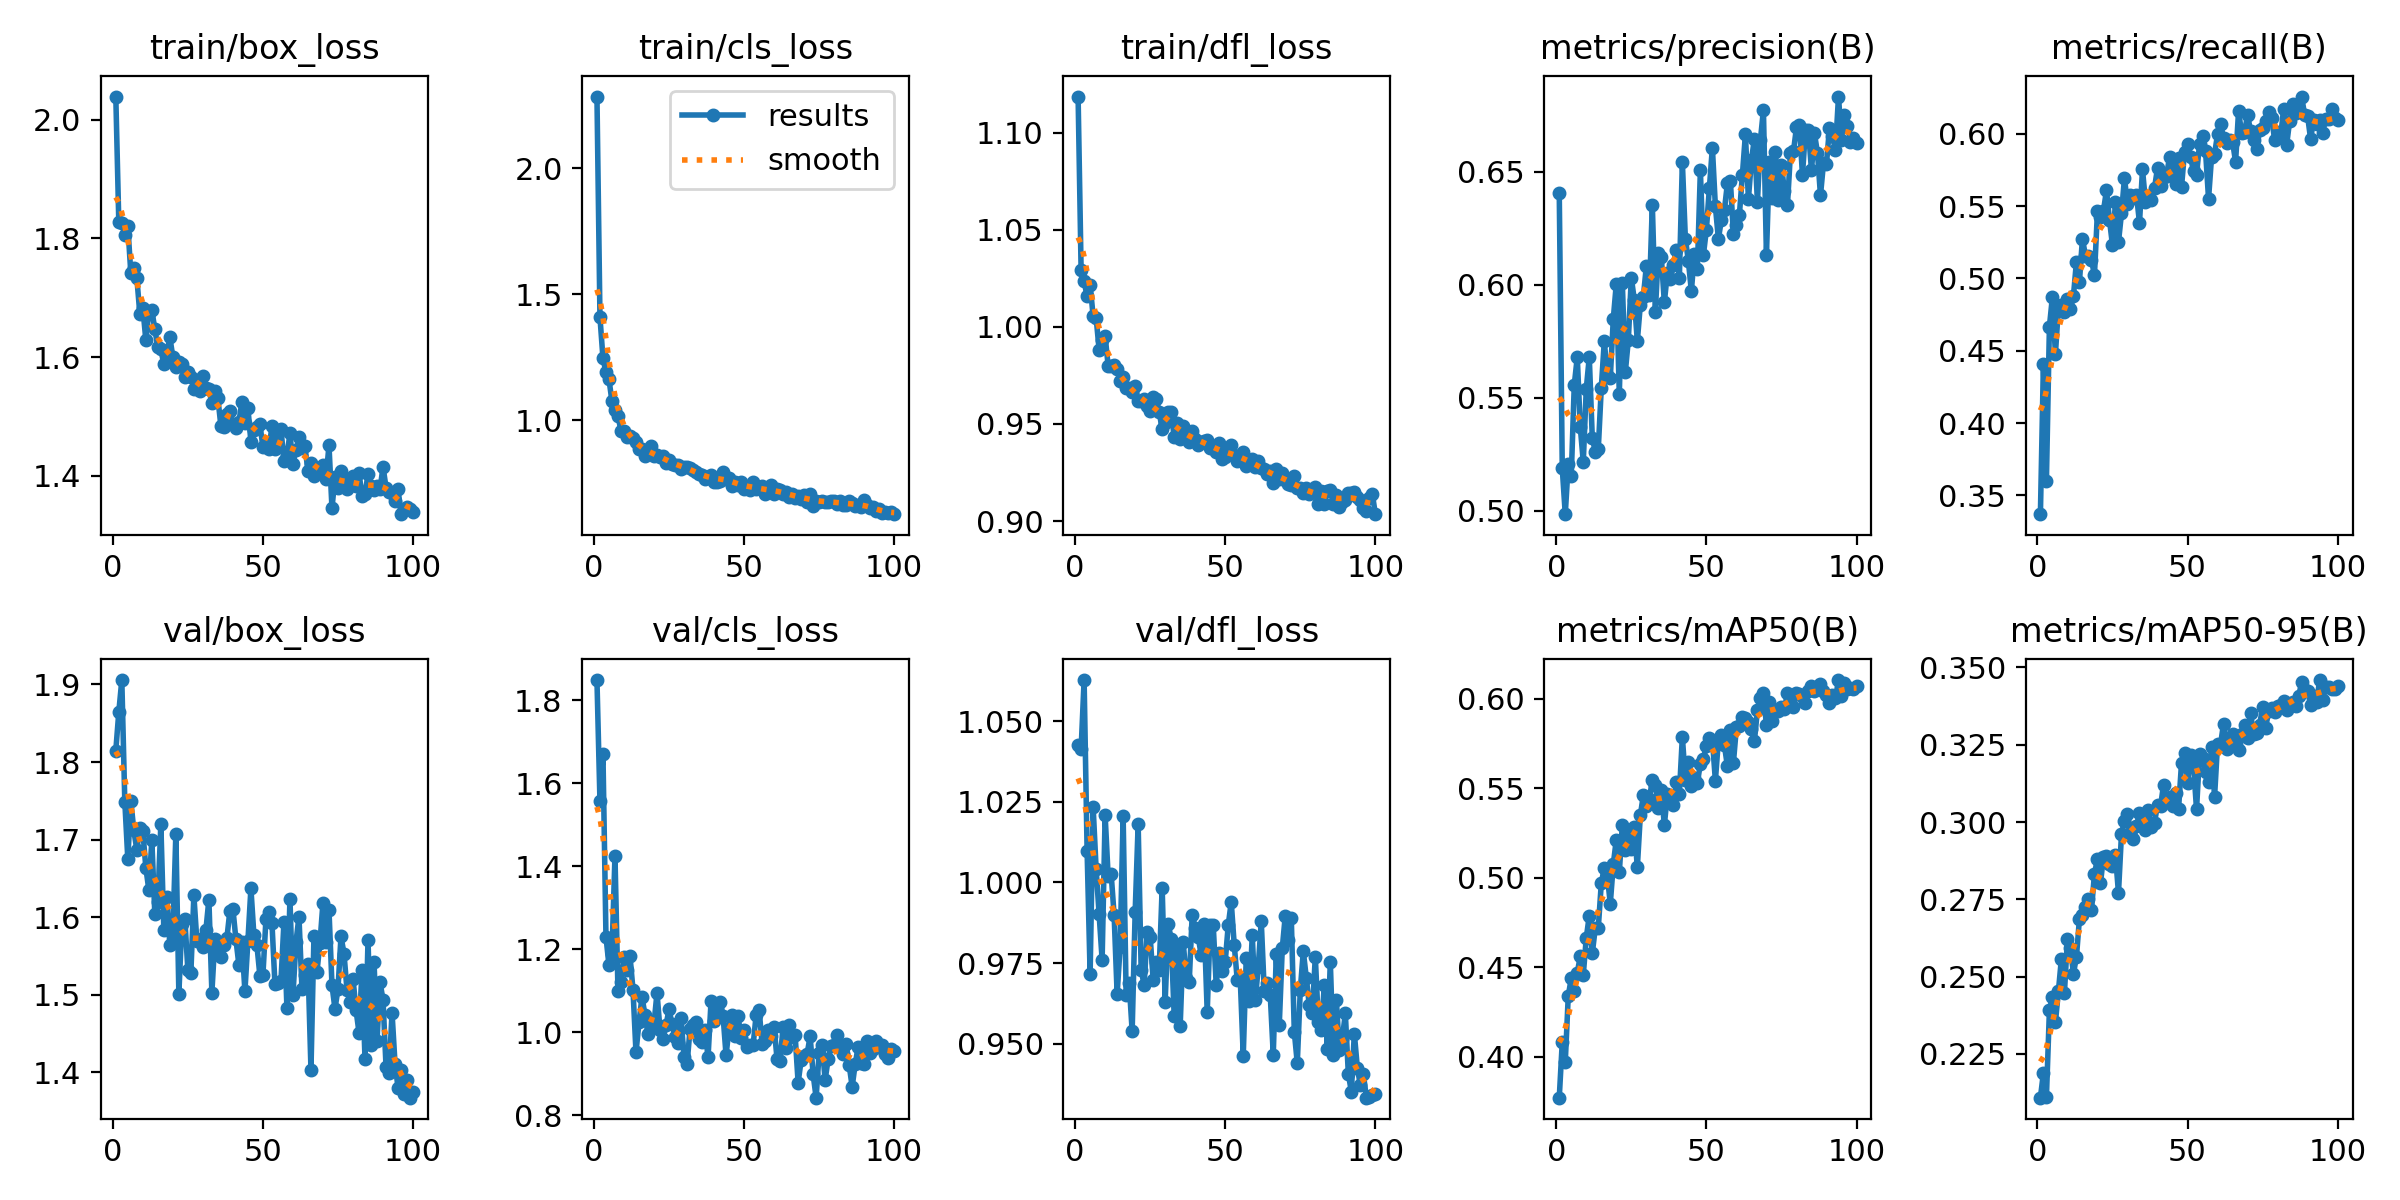

Values plotted in this chart, from the file beside it:
epoch, time, train/box_loss, train/cls_loss, train/dfl_loss, metrics/precision(B), metrics/recall(B), metrics/mAP50(B), metrics/mAP50-95(B), val/box_loss, val/cls_loss, val/dfl_loss, lr/pg0, lr/pg1, lr/pg2
1, 34.35, 2.039, 2.285, 1.119, 0.6407, 0.3371, 0.377, 0.2109, 1.815, 1.849, 1.042, 0.0004727, 0.0004727, 0.0004727
2, 53.61, 1.827, 1.409, 1.029, 0.5188, 0.4411, 0.4079, 0.2189, 1.865, 1.556, 1.041, 0.0009396, 0.0009396, 0.0009396
3, 211.7, 1.826, 1.246, 1.023, 0.4985, 0.3603, 0.3969, 0.2109, 1.906, 1.67, 1.063, 0.001397, 0.001397, 0.001397
4, 230.9, 1.806, 1.191, 1.016, 0.5208, 0.4667, 0.4339, 0.2391, 1.749, 1.23, 1.01, 0.001387, 0.001387, 0.001387
5, 255.1, 1.821, 1.163, 1.022, 0.5155, 0.4873, 0.4437, 0.2434, 1.675, 1.161, 0.9716, 0.001372, 0.001372, 0.001372
6, 272.2, 1.742, 1.075, 1.006, 0.5557, 0.4479, 0.4367, 0.2352, 1.75, 1.189, 1.024, 0.001358, 0.001358, 0.001358
7, 292.5, 1.75, 1.042, 1.005, 0.568, 0.48, 0.4469, 0.2454, 1.712, 1.425, 1.004, 0.001344, 0.001344, 0.001344
8, 308.2, 1.734, 1.017, 0.9882, 0.5371, 0.4816, 0.4559, 0.2558, 1.687, 1.1, 0.9901, 0.00133, 0.00133, 0.00133
9, 323.2, 1.673, 0.9579, 0.9931, 0.5215, 0.4765, 0.4456, 0.2448, 1.715, 1.122, 0.9761, 0.001316, 0.001316, 0.001316
10, 338.1, 1.683, 0.9591, 0.9953, 0.554, 0.4858, 0.4663, 0.2622, 1.711, 1.18, 1.021, 0.001302, 0.001302, 0.001302
11, 352.9, 1.629, 0.932, 0.9801, 0.568, 0.4787, 0.4788, 0.2592, 1.664, 1.15, 1.002, 0.001288, 0.001288, 0.001288
12, 368.3, 1.675, 0.9375, 0.9798, 0.5322, 0.4878, 0.4576, 0.2509, 1.635, 1.184, 1.003, 0.001273, 0.001273, 0.001273
13, 387.6, 1.68, 0.9296, 0.9803, 0.5261, 0.5116, 0.4718, 0.2564, 1.699, 1.103, 0.9898, 0.001259, 0.001259, 0.001259
14, 406.5, 1.647, 0.9128, 0.9781, 0.5274, 0.4978, 0.4719, 0.2687, 1.604, 0.9515, 0.9654, 0.001245, 0.001245, 0.001245
15, 424.2, 1.616, 0.8843, 0.972, 0.5544, 0.5275, 0.4967, 0.27, 1.62, 1.024, 0.9801, 0.001231, 0.001231, 0.001231
16, 442.2, 1.613, 0.885, 0.9741, 0.575, 0.5157, 0.5055, 0.2726, 1.72, 1.086, 1.02, 0.001217, 0.001217, 0.001217
17, 465.3, 1.588, 0.857, 0.9683, 0.56, 0.5157, 0.501, 0.2751, 1.584, 1.041, 0.9651, 0.001203, 0.001203, 0.001203
18, 480.9, 1.604, 0.872, 0.9685, 0.5588, 0.5131, 0.4854, 0.2714, 1.627, 0.9966, 0.9689, 0.001189, 0.001189, 0.001189
19, 497.9, 1.634, 0.8977, 0.9666, 0.5849, 0.5022, 0.5074, 0.2833, 1.564, 1.016, 0.9539, 0.001174, 0.001174, 0.001174
20, 567.4, 1.6, 0.8584, 0.9697, 0.6004, 0.5464, 0.5212, 0.288, 1.578, 1.021, 0.9907, 0.00116, 0.00116, 0.00116
21, 587.2, 1.584, 0.8615, 0.962, 0.5516, 0.5425, 0.5029, 0.2802, 1.707, 1.095, 1.018, 0.001146, 0.001146, 0.001146
22, 604.7, 1.592, 0.8541, 0.9619, 0.6009, 0.5468, 0.5292, 0.2888, 1.501, 1.006, 0.9727, 0.001132, 0.001132, 0.001132
23, 621.5, 1.588, 0.8587, 0.9626, 0.5613, 0.5609, 0.5154, 0.2889, 1.592, 0.9838, 0.9683, 0.001118, 0.001118, 0.001118
24, 638.1, 1.566, 0.8315, 0.9593, 0.5755, 0.5406, 0.5244, 0.2865, 1.597, 1.017, 0.9847, 0.001104, 0.001104, 0.001104
25, 660, 1.575, 0.8432, 0.9566, 0.6031, 0.5231, 0.5157, 0.2858, 1.532, 1.055, 0.983, 0.001089, 0.001089, 0.001089
26, 678.1, 1.566, 0.8244, 0.9637, 0.5933, 0.5528, 0.5282, 0.2894, 1.528, 1.021, 0.9699, 0.001075, 0.001075, 0.001075
27, 698.6, 1.547, 0.8226, 0.963, 0.5751, 0.5251, 0.5056, 0.2771, 1.628, 0.9895, 0.9754, 0.001061, 0.001061, 0.001061
28, 715.6, 1.562, 0.8237, 0.9563, 0.5911, 0.5449, 0.5348, 0.2961, 1.569, 0.973, 0.9729, 0.001047, 0.001047, 0.001047
29, 737.1, 1.544, 0.8073, 0.9472, 0.5946, 0.5694, 0.5458, 0.3004, 1.572, 1.034, 0.9984, 0.001033, 0.001033, 0.001033
30, 767.8, 1.569, 0.8157, 0.9507, 0.6081, 0.5513, 0.5397, 0.3026, 1.561, 0.9398, 0.9631, 0.001019, 0.001019, 0.001019
31, 784.7, 1.548, 0.8155, 0.9561, 0.5953, 0.5578, 0.544, 0.2965, 1.583, 0.923, 0.9871, 0.001005, 0.001005, 0.001005
32, 802.1, 1.546, 0.8094, 0.9562, 0.6354, 0.5554, 0.5543, 0.2946, 1.623, 1.007, 0.9826, 0.0009904, 0.0009904, 0.0009904
33, 819.1, 1.523, 0.8008, 0.9432, 0.588, 0.558, 0.5518, 0.2986, 1.503, 1.017, 0.9585, 0.0009763, 0.0009763, 0.0009763
34, 836.3, 1.542, 0.7923, 0.9504, 0.6143, 0.5384, 0.539, 0.3029, 1.572, 1.025, 0.9791, 0.0009621, 0.0009621, 0.0009621
35, 1006, 1.531, 0.7853, 0.9423, 0.6121, 0.5754, 0.5487, 0.3011, 1.553, 0.9833, 0.9556, 0.000948, 0.000948, 0.000948
36, 1025, 1.484, 0.7819, 0.9487, 0.5922, 0.5528, 0.5292, 0.2975, 1.549, 0.9758, 0.9816, 0.0009339, 0.0009339, 0.0009339
37, 1042, 1.482, 0.7648, 0.9435, 0.6051, 0.5563, 0.5464, 0.304, 1.564, 1.006, 0.9704, 0.0009197, 0.0009197, 0.0009197
38, 1060, 1.504, 0.7749, 0.9408, 0.6027, 0.5546, 0.5453, 0.2983, 1.573, 0.9394, 0.9691, 0.0009056, 0.0009056, 0.0009056
39, 1082, 1.509, 0.782, 0.9463, 0.6086, 0.5626, 0.5403, 0.2998, 1.608, 1.075, 0.99, 0.0008914, 0.0008914, 0.0008914
40, 1100, 1.488, 0.7565, 0.9423, 0.6155, 0.5763, 0.5535, 0.3055, 1.611, 1.028, 0.9859, 0.0008773, 0.0008773, 0.0008773
41, 1117, 1.481, 0.7558, 0.9391, 0.6029, 0.5636, 0.5468, 0.3051, 1.571, 1.056, 0.9832, 0.0008631, 0.0008631, 0.0008631
42, 1134, 1.491, 0.7588, 0.9406, 0.6543, 0.5699, 0.5786, 0.3119, 1.538, 1.072, 0.9774, 0.000849, 0.000849, 0.000849
43, 1151, 1.525, 0.7944, 0.941, 0.6204, 0.5711, 0.5544, 0.3064, 1.568, 1.04, 0.987, 0.0008348, 0.0008348, 0.0008348
44, 1174, 1.49, 0.7647, 0.9419, 0.6106, 0.5838, 0.5645, 0.3081, 1.504, 0.9446, 0.9597, 0.0008207, 0.0008207, 0.0008207
45, 1213, 1.514, 0.7694, 0.9377, 0.5972, 0.5756, 0.5513, 0.3053, 1.569, 1.01, 0.9868, 0.0008065, 0.0008065, 0.0008065
46, 1234, 1.458, 0.7402, 0.9383, 0.6136, 0.5655, 0.5555, 0.3094, 1.637, 1.042, 0.9868, 0.0007924, 0.0007924, 0.0007924
47, 1265, 1.478, 0.7538, 0.9355, 0.607, 0.5833, 0.5528, 0.3041, 1.576, 0.992, 0.9681, 0.0007782, 0.0007782, 0.0007782
48, 1291, 1.483, 0.7436, 0.9403, 0.6506, 0.5633, 0.5636, 0.3191, 1.564, 1.039, 0.9782, 0.0007641, 0.0007641, 0.0007641
49, 1315, 1.487, 0.755, 0.9318, 0.6131, 0.5878, 0.5661, 0.3223, 1.524, 0.9858, 0.9727, 0.0007499, 0.0007499, 0.0007499
50, 1333, 1.448, 0.727, 0.9332, 0.6243, 0.5932, 0.5734, 0.3126, 1.526, 1.006, 0.9755, 0.0007358, 0.0007358, 0.0007358
51, 1359, 1.452, 0.7297, 0.9358, 0.6428, 0.5839, 0.5778, 0.3217, 1.597, 0.9633, 0.9867, 0.0007216, 0.0007216, 0.0007216
52, 1378, 1.445, 0.7246, 0.9392, 0.6607, 0.5744, 0.5771, 0.3182, 1.607, 0.9691, 0.994, 0.0007075, 0.0007075, 0.0007075
53, 1397, 1.483, 0.7565, 0.934, 0.6346, 0.5717, 0.5541, 0.3041, 1.593, 0.9681, 0.9807, 0.0006934, 0.0006934, 0.0006934
54, 1416, 1.445, 0.7271, 0.9311, 0.6204, 0.593, 0.5767, 0.3219, 1.514, 1.04, 0.9698, 0.0006792, 0.0006792, 0.0006792
55, 1436, 1.472, 0.7312, 0.9333, 0.6286, 0.5986, 0.5797, 0.3208, 1.516, 1.055, 0.9703, 0.0006651, 0.0006651, 0.0006651
56, 1456, 1.479, 0.7382, 0.9355, 0.633, 0.5881, 0.5739, 0.3161, 1.517, 0.9729, 0.9462, 0.0006509, 0.0006509, 0.0006509
57, 1474, 1.426, 0.7056, 0.9281, 0.6448, 0.5551, 0.5623, 0.3131, 1.593, 0.9791, 0.9766, 0.0006368, 0.0006368, 0.0006368
58, 1492, 1.434, 0.7142, 0.9307, 0.6458, 0.5839, 0.5824, 0.3241, 1.482, 1.005, 0.9633, 0.0006226, 0.0006226, 0.0006226
59, 1511, 1.472, 0.7418, 0.9318, 0.6226, 0.5859, 0.5641, 0.3082, 1.624, 0.9921, 0.9836, 0.0006085, 0.0006085, 0.0006085
60, 1531, 1.419, 0.7061, 0.9277, 0.6264, 0.5997, 0.5839, 0.3253, 1.499, 1.013, 0.9635, 0.0005943, 0.0005943, 0.0005943
... 40 more rows
